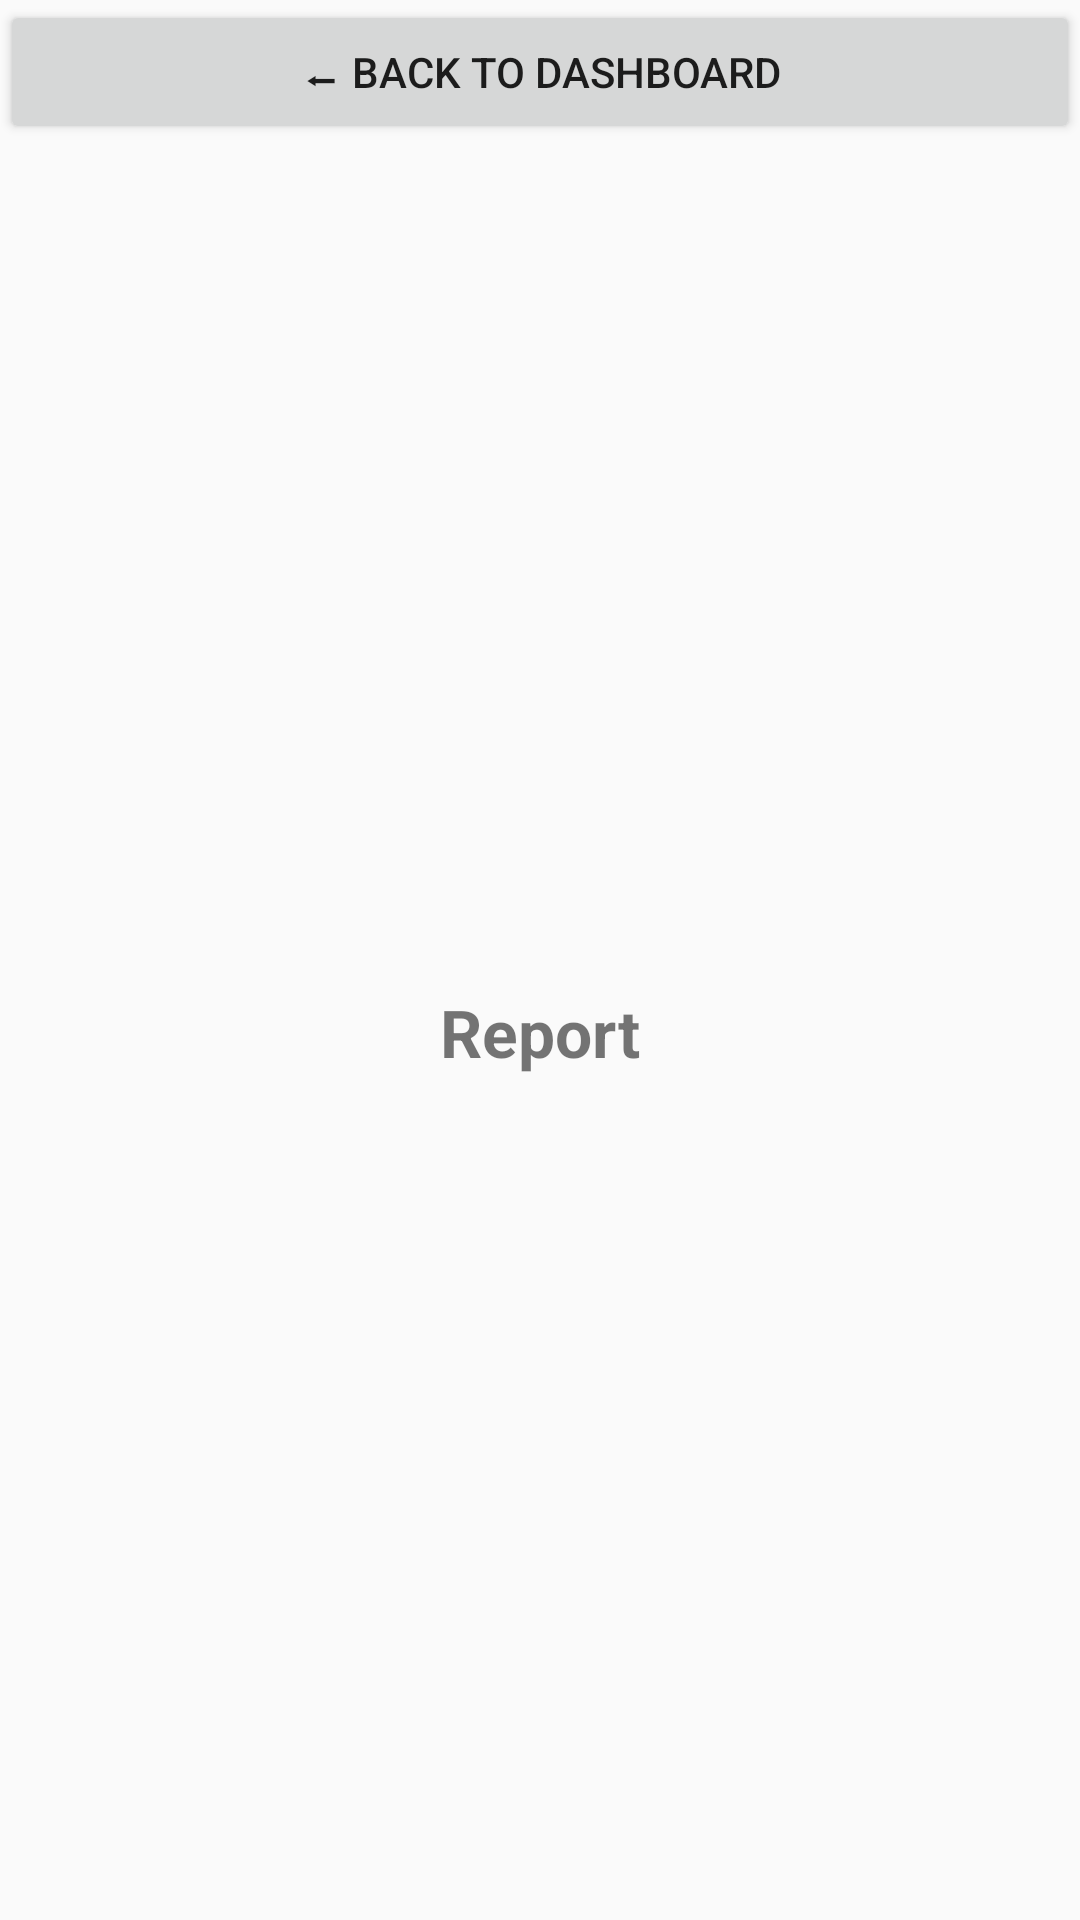

The Android layout XML behind this screen, and the referenced resources:
<!-- AndroidManifest.xml: application theme Theme.BrainBlox -->
<!-- res/layout/activity_report.xml -->
<?xml version="1.0" encoding="utf-8"?>
<LinearLayout xmlns:android="http://schemas.android.com/apk/res/android"
    android:orientation="vertical"
    android:layout_width="match_parent"
    android:layout_height="match_parent">

    
    <Button
        android:id="@+id/btnBack"
        android:text="⬅ Back to Dashboard"
        android:layout_width="match_parent"
        android:layout_height="wrap_content"/>

    
    <LinearLayout
        android:orientation="vertical"
        android:gravity="center"
        android:layout_width="match_parent"
        android:layout_height="match_parent">

        <TextView
            android:id="@+id/tvReport"
            android:text="Report"
            android:textSize="22sp"
            android:textStyle="bold"
            android:layout_width="wrap_content"
            android:layout_height="wrap_content"/>

    </LinearLayout>

</LinearLayout>
<!-- resources referenced by this layout -->
<resources>
  <style name="Theme.BrainBlox" parent="Theme.AppCompat.Light.DarkActionBar">
          
          <item name="colorPrimary">@color/purple_500</item>
          <item name="colorPrimaryDark">@color/purple_700</item>
          <item name="colorAccent">@color/teal_200</item>
          
      </style>
  <!-- not gathered from this repository: default colours our renderer supplied (Android Studio template values) -->
  <color name="purple_500">#FF6200EE</color>
  <color name="purple_700">#FF3700B3</color>
  <color name="teal_200">#FF03DAC5</color>
</resources>
